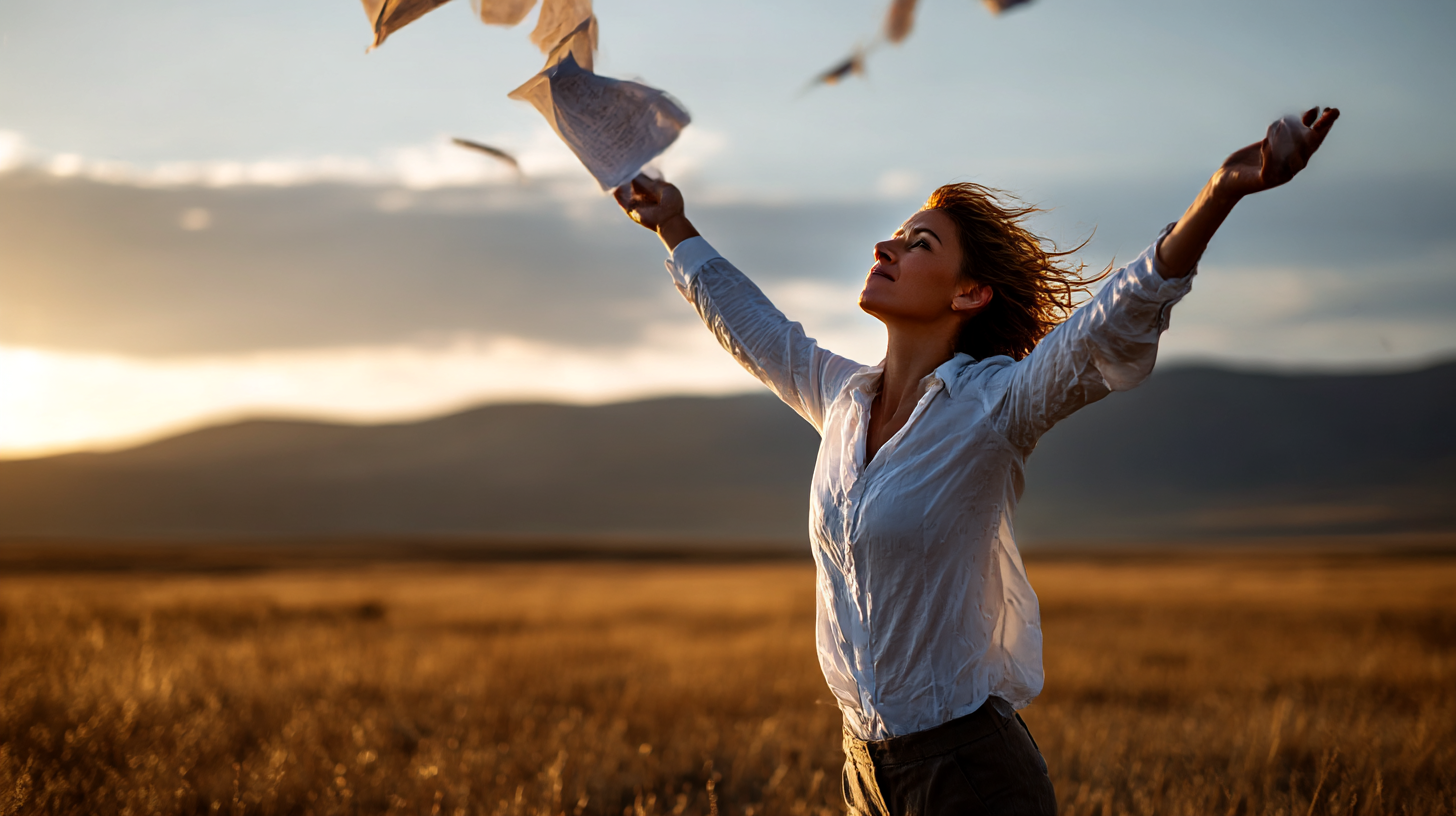
Generation parameters embedded in this image by Midjourney (PNG 'Description' text chunk):
Woman letting go gesture, releasing papers or objects into the air, symbolic of releasing perfectionism, outdoor setting, golden hour light --ar 16:9 --profile [redacted] --v 7 --draft Job ID: 7f7c9cb4-bb24-487d-a757-48753ec9efdc